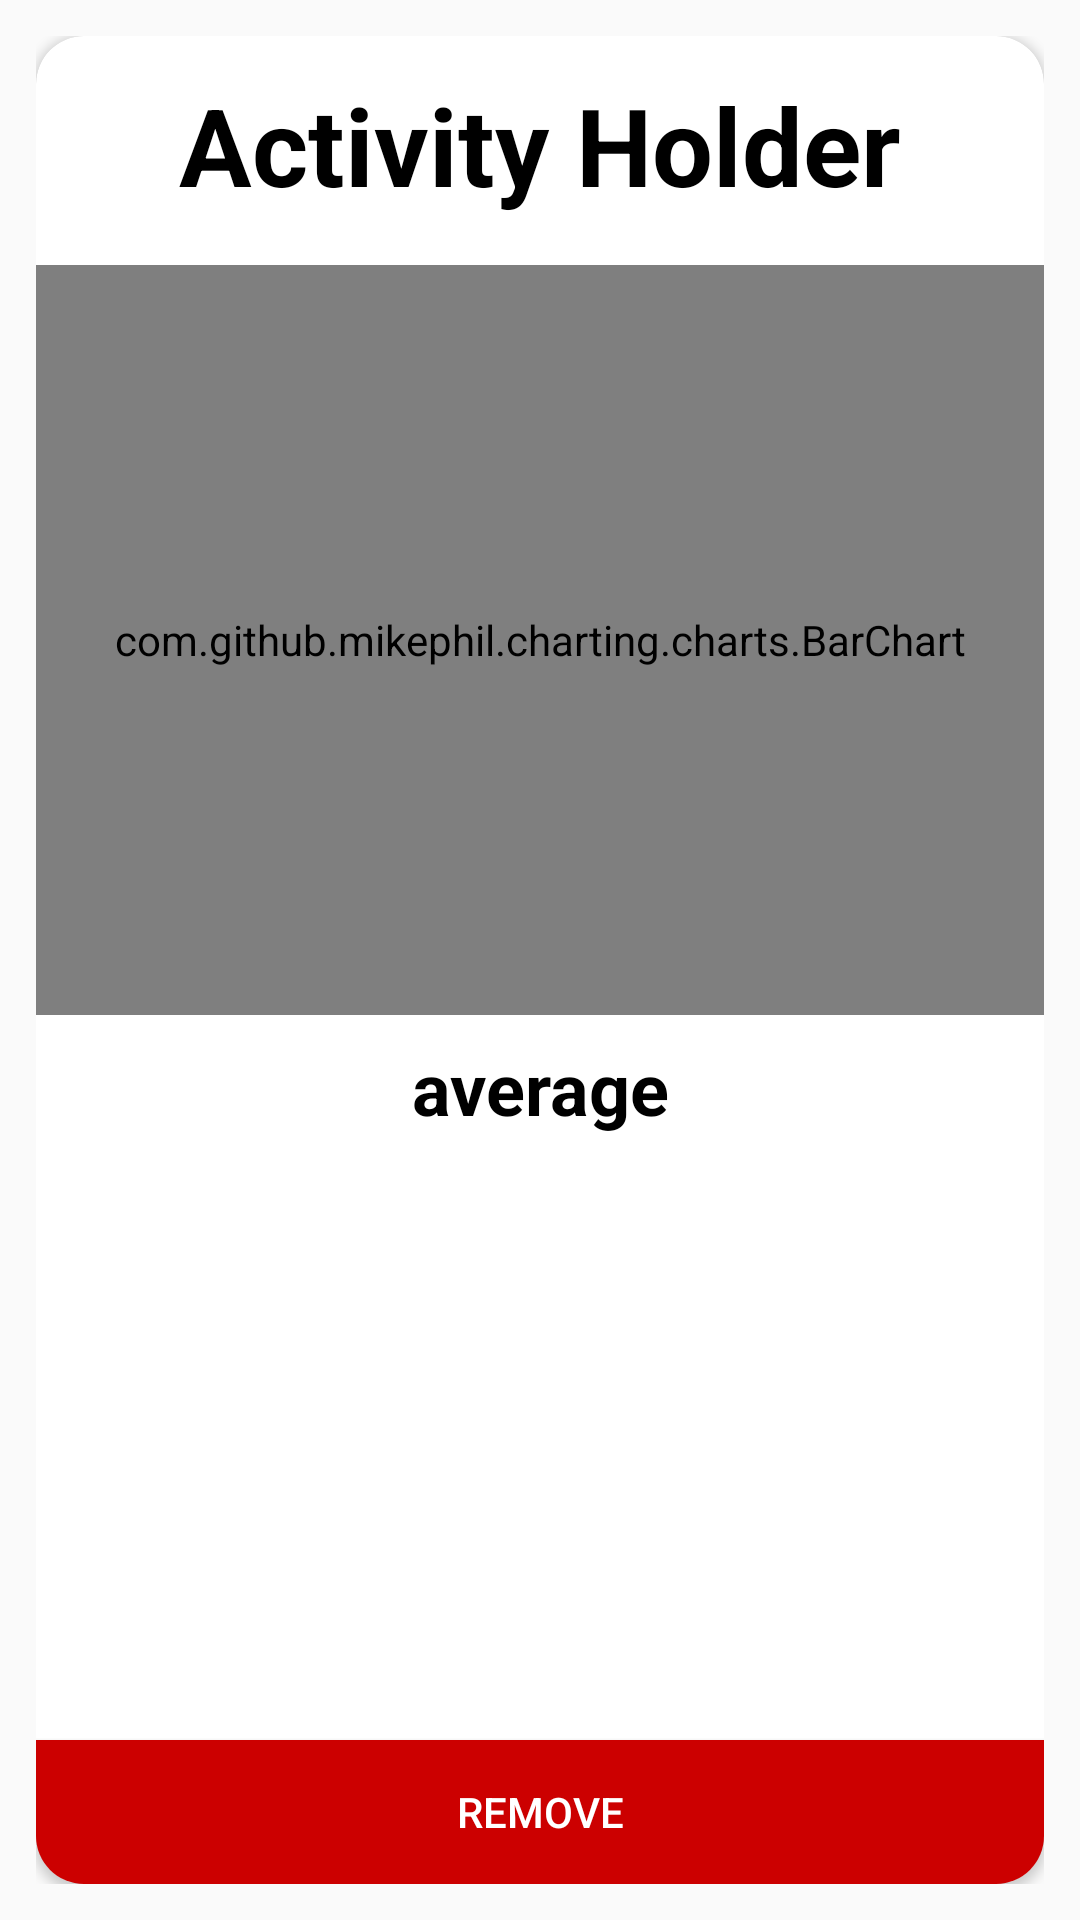

Here is an Android app screen rendered from its layout file. Give the layout XML and the strings, colors and styles it references.
<!-- AndroidManifest.xml: application theme AppTheme -->
<!-- res/layout/activity_moreinfo.xml -->
<?xml version="1.0" encoding="utf-8"?>
<androidx.constraintlayout.widget.ConstraintLayout
    xmlns:android="http://schemas.android.com/apk/res/android"
    xmlns:app="http://schemas.android.com/apk/res-auto"
    xmlns:tools="http://schemas.android.com/tools"
    android:layout_width="match_parent"
    android:layout_height="match_parent"
    android:padding="12dp"
    android:background="@color/mainBackground" >


    <androidx.cardview.widget.CardView
        android:layout_width="match_parent"
        android:layout_height="match_parent"
        app:cardCornerRadius="16dp"
        app:layout_constraintBottom_toBottomOf="parent"
        app:layout_constraintEnd_toEndOf="parent"
        app:layout_constraintStart_toStartOf="parent"
        app:layout_constraintTop_toTopOf="parent">


        <androidx.constraintlayout.widget.ConstraintLayout
            android:layout_width="match_parent"
            android:layout_height="match_parent">

            <TextView
                android:id="@+id/average"
                style="@style/infotext"
                android:layout_width="wrap_content"
                android:layout_height="wrap_content"
                android:layout_marginTop="8dp"
                android:layout_marginBottom="8dp"
                android:text="average"
                app:layout_constraintBottom_toTopOf="@+id/scrollView6"
                app:layout_constraintEnd_toEndOf="parent"
                app:layout_constraintHorizontal_bias="0.5"
                app:layout_constraintStart_toStartOf="parent"
                app:layout_constraintTop_toBottomOf="@+id/barChart" />

            <androidx.recyclerview.widget.RecyclerView
                android:id="@+id/recyclerView"
                android:layout_width="match_parent"
                android:layout_height="300dp"
                app:layout_constraintBottom_toTopOf="@+id/deleteButton"
                app:layout_constraintEnd_toEndOf="parent"
                app:layout_constraintStart_toStartOf="parent"
                app:layout_constraintTop_toBottomOf="@+id/average"
                app:layout_constraintVertical_bias="1.0" >


            </androidx.recyclerview.widget.RecyclerView>

            <Button
                android:id="@+id/deleteButton"
                android:layout_width="match_parent"
                android:layout_height="wrap_content"
                android:background="@android:color/holo_red_dark"
                android:text="Remove"
                android:textColor="@android:color/white"
                app:layout_constraintBottom_toBottomOf="parent"
                app:layout_constraintEnd_toEndOf="parent"
                app:layout_constraintStart_toStartOf="parent"
                app:layout_constraintTop_toBottomOf="@+id/scrollView6" />

            <com.github.mikephil.charting.charts.BarChart
                android:id="@+id/barChart"
                android:layout_width="match_parent"
                android:layout_height="250dp"
                android:layout_marginTop="16dp"
                app:layout_constraintBottom_toTopOf="@+id/average"
                app:layout_constraintEnd_toEndOf="parent"
                app:layout_constraintHorizontal_bias="0.5"
                app:layout_constraintStart_toStartOf="parent"
                app:layout_constraintTop_toBottomOf="@+id/title" />

            <TextView
                android:id="@+id/title"
                style="@style/headline"
                android:layout_width="wrap_content"
                android:layout_height="wrap_content"
                android:layout_marginTop="12dp"
                android:text="Activity Holder"
                app:layout_constraintBottom_toTopOf="@+id/barChart"
                app:layout_constraintEnd_toEndOf="parent"
                app:layout_constraintHorizontal_bias="0.5"
                app:layout_constraintStart_toStartOf="parent"
                app:layout_constraintTop_toTopOf="parent" />

        </androidx.constraintlayout.widget.ConstraintLayout>
    </androidx.cardview.widget.CardView>
</androidx.constraintlayout.widget.ConstraintLayout>
<!-- resources referenced by this layout -->
<resources>
  <style name="headline">
          <item name="android:textColor">#000</item>
          <item name="android:textSize">36sp</item>
          <item name="android:textStyle">bold</item>
      </style>
  <style name="infotext">
          <item name="android:textColor">#000</item>
          <item name="android:textSize">24sp</item>
          <item name="android:textStyle">bold</item>
          <item name="android:textAlignment">center</item>
      </style>
  <style name="AppTheme" parent="Theme.AppCompat.Light.DarkActionBar">
          
          <item name="colorPrimary">@color/colorPrimary</item>
          <item name="colorPrimaryDark">@color/colorPrimaryDark</item>
          <item name="colorAccent">@color/colorAccent</item>
      </style>
  <color name="colorPrimary">#ff1a26</color>
  <color name="colorPrimaryDark">#c30000</color>
  <color name="colorAccent">#448aff</color>
</resources>
